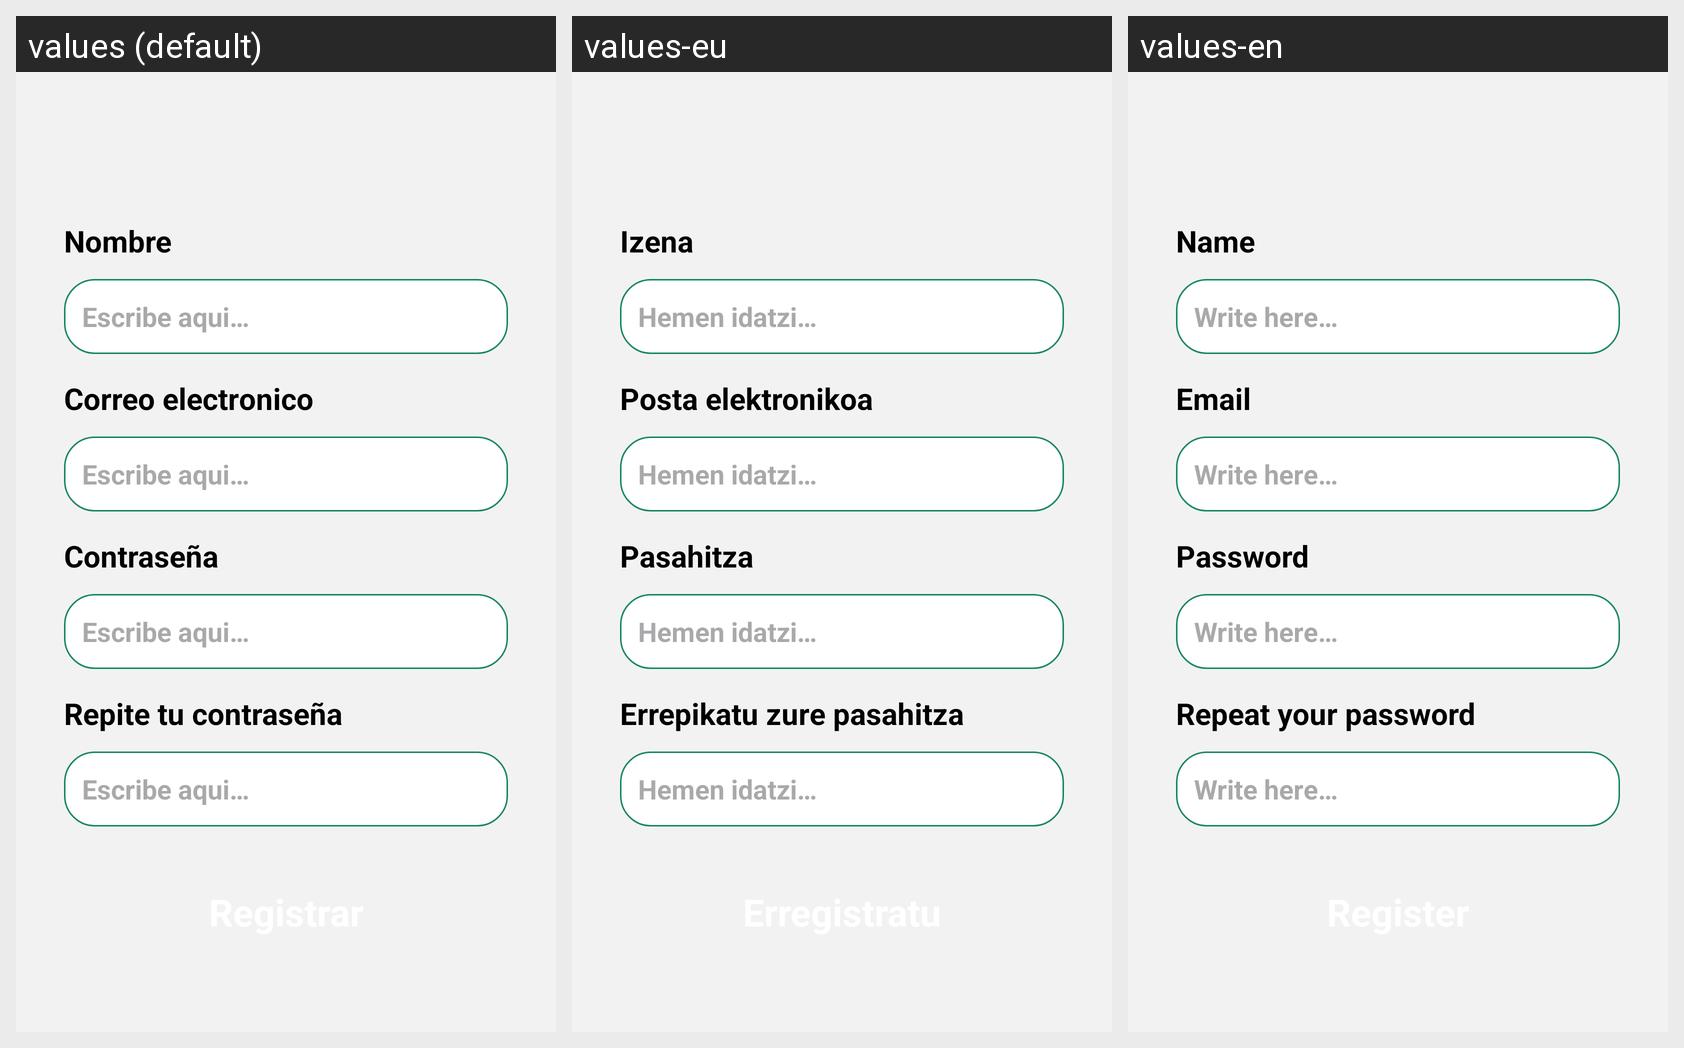

Locale-by-locale string values for the Android screen shown in this grid:
Android screen res/layout/activity_register.xml rendered under 3 locales, left to right: values (default), values-eu, values-en. Device: Nexus 5 (rendered at 1080×1920; each locale shown at half size, 540×960, under a caption strip naming it); theme Theme._4vGo.
Strings drawn on this screen, with the default value and each locale's value (text and hints the layout hard-codes, and strings that could not be matched under every locale, appear in the picture but are not listed):

name
  values: Nombre
  values-eu: Izena
  values-en: Name

hint_write
  values: Escribe aqui…
  values-eu: Hemen idatzi…
  values-en: Write here…

email
  values: Correo electronico
  values-eu: Posta elektronikoa
  values-en: Email

password
  values: Contraseña
  values-eu: Pasahitza
  values-en: Password

rePassword
  values: Repite tu contraseña
  values-eu: Errepikatu zure pasahitza
  values-en: Repeat your password
